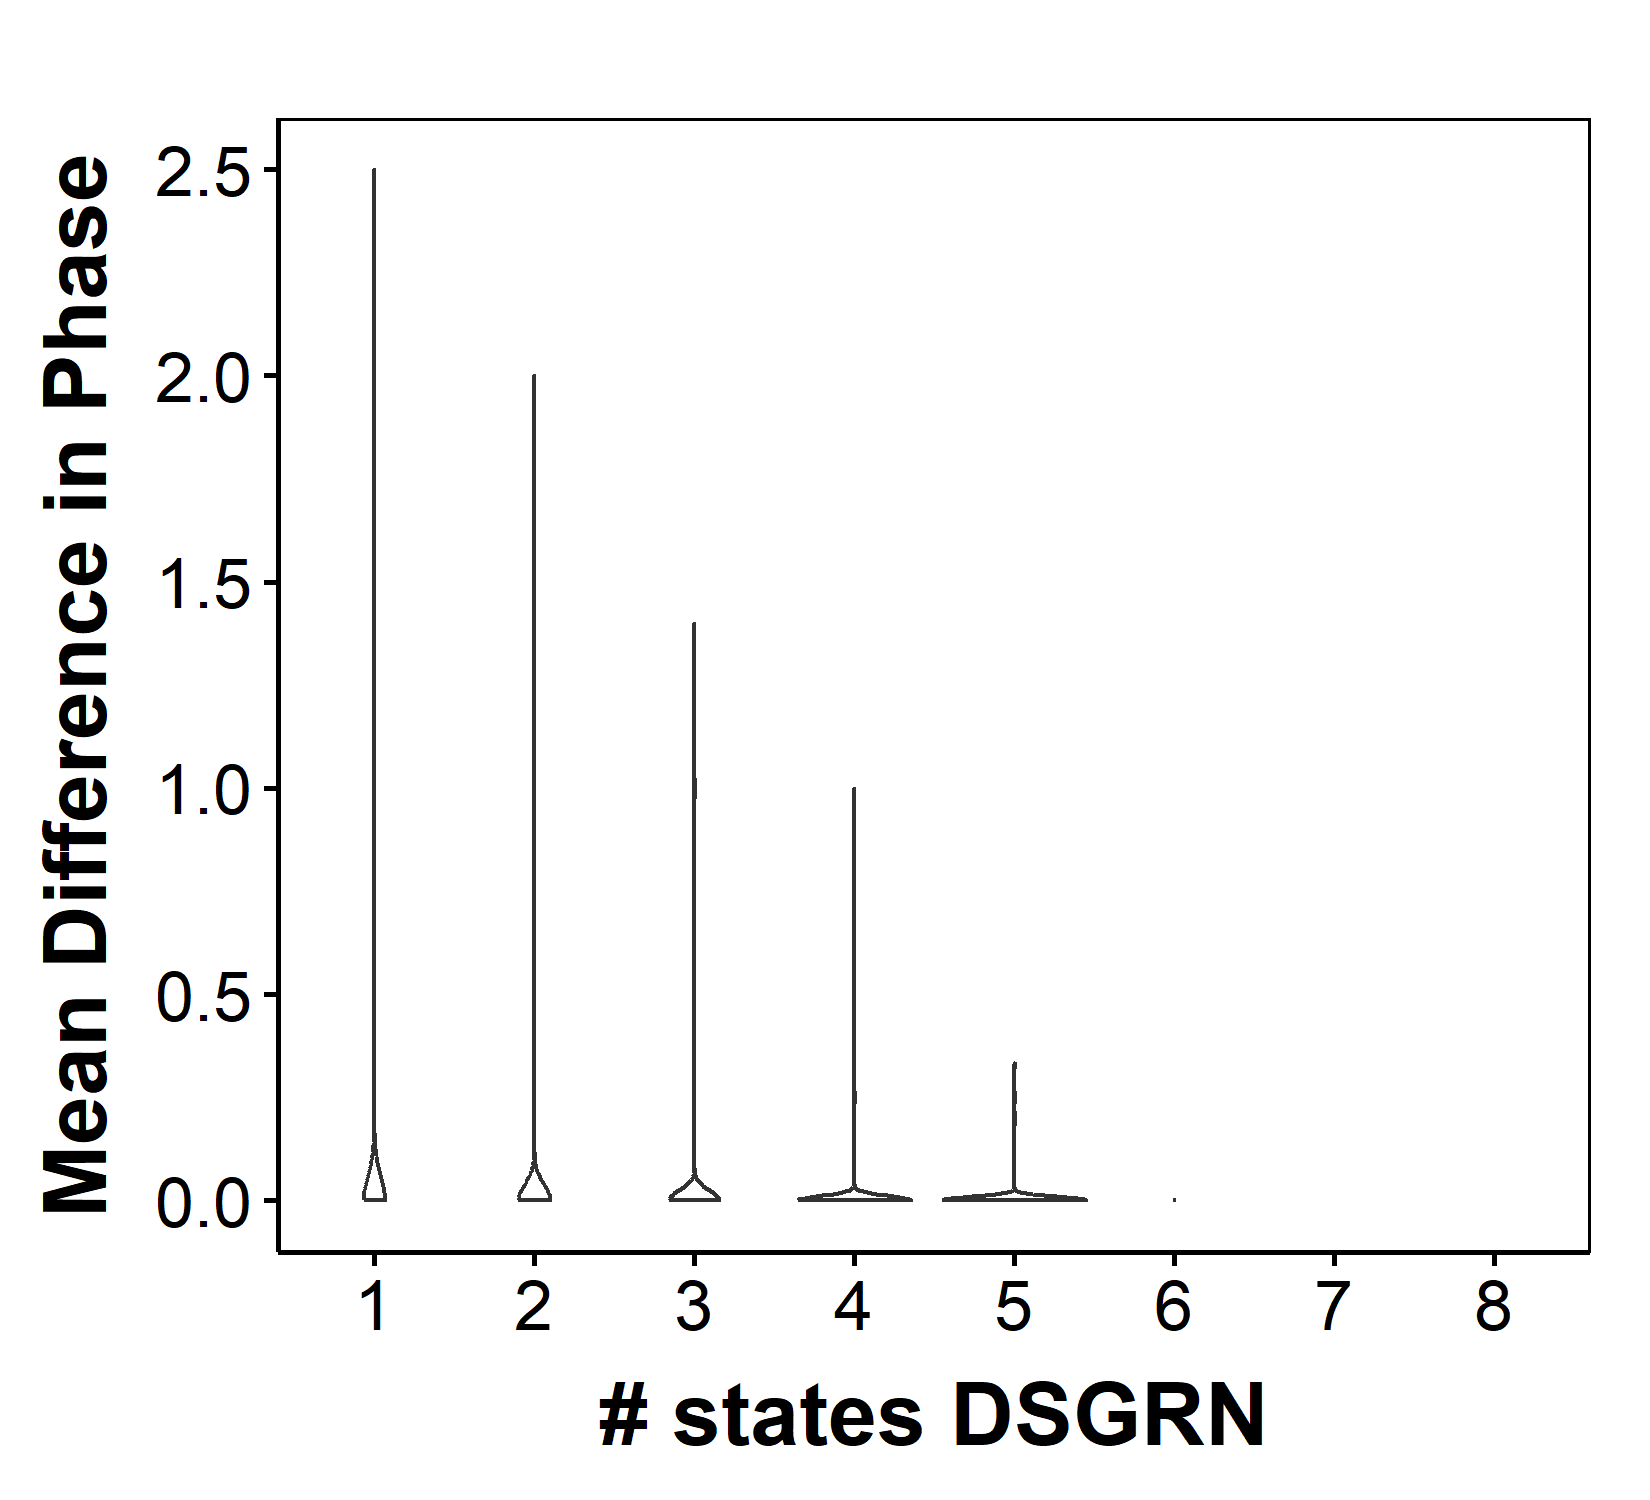

The file beside this chart, header and first rows:
parIndex, Phase, DSGRNPhase, nStateRac, nStateDSGRN, Compare
1, 0303-1010-1013, 0303-1010-1013, 3, 3, 1
2, 0312-1010-1012, 0312-1010-1012, 3, 3, 1
3, 1010-1103-1303, 1010-1103-1303, 3, 3, 1
4, 0301-0303, 0301-0303, 2, 2, 1
5, 0300-0303-1010-1013, 0300-0303-1010-1013, 4, 4, 1
6, 0300-0303-1010, 0300-0303-1010, 3, 3, 1
7, 0303-1003-1010, 0303-1003-1010, 3, 3, 1
8, 0313-1010-1013, 0313-1010-1013, 3, 3, 1
9, 0303, 0303, 1, 1, 1
10, 0303-1010-1013, 0303-1010-1013, 3, 3, 1
11, 1010, 1010, 1, 1, 1
12, 0303-1003-1010, 0303-1003-1010, 3, 3, 1
13, 0300-0303-1010, 0300-0303-1010, 3, 3, 1
14, 0303-1013, 0303-1013, 2, 2, 1
15, 0300-1010, 0300-1010-1110, 2, 3, 1
16, 0301-0303-1011, 0301-0303-1011, 3, 3, 1
17, 1010-1013-1303, 1010-1013-1303, 3, 3, 1
18, 0300-0303-1010-1013, 0300-0303-1010-1013, 4, 4, 1
19, 0300-0303-1010-1013, 0300-0303-1010-1013, 4, 4, 1
20, 0303-1010-1013-1103, 0303-1010-1013-1103, 4, 4, 1
21, 1010-1013-1303, 1010-1013-1303, 3, 3, 1
22, 0113-0300-0303-1010-1013, 0113-0300-0303-1010-1013, 5, 5, 1
23, 1011-1013-1303, 1011-1013-1303, 3, 3, 1
24, 0303-1010, 0303-1010, 2, 2, 1
25, 0210-1010, 0210-1010-1110, 2, 3, 1
26, 0303-1010-1013, 0303-1010-1013, 3, 3, 1
27, 0300-0303-1003-1010, 0300-0303-1003-1010, 4, 4, 1
28, 1011-1013-1303, 1011-1013-1303, 3, 3, 1
29, 0310-1010, 0310-1010, 2, 2, 1
30, 0300-0303-1010, -1, 3, 2, 0
31, 0300-0303-1003-1010, 0300-0303-1003-1010, 4, 4, 1
32, 1010-1013-1303, -1, 3, 2, 0
33, 1010, 1010, 1, 1, 1
34, 1010-1013-1303, 1010-1013-1303, 3, 3, 1
35, 0303-0310-1010-1013, 0303-0310-1010-1013, 4, 4, 1
36, 1010-1303, 1010-1303, 2, 2, 1
37, 0303-1013, 0303-1013, 2, 2, 1
38, 0010-0103-0303, 0010-0103-0300-0303, 3, 4, 1
39, 0210-0300-0301-1010-1011, 0210-0211-0300-0301-1010-1011, 5, 6, 1
40, 0300-0303-1010, 0300-0303-1010-1013, 3, 4, 1
41, 1013-1303, 1013-1203-1303, 2, 3, 1
42, 1003-1010-1303, 1003-1010-1303, 3, 3, 1
43, 0303-1010-1013, 0303-1010-1013-1113, 3, 4, 1
44, 0303-1010-1013, 0303-1010-1013, 3, 3, 1
45, 1010, 1010, 1, 1, 1
46, 0300-0303-1010-1013, 0300-0303-1010-1013, 4, 4, 1
47, 0303-1003, 0303-1003, 2, 2, 1
48, 0303-1013, 0303-1013-1113, 2, 3, 1
49, 0303-1010-1013, 0303-1010-1013, 3, 3, 1
50, 0300-0303-1010, 0300-0303-1010, 3, 3, 1
51, 1003-1303, 1003-1303, 2, 2, 1
52, 0300-0303-1010, 0300-0303-1010, 3, 3, 1
53, 0300-0303-1010-1103, 0300-0303-1010-1103, 4, 4, 1
54, 0300-0303-1010, 0300-0303-1010, 3, 3, 1
55, 0303, 0303, 1, 1, 1
56, 0300-0303-1010, 0300-0303-1003-1010, 3, 4, 1
57, 0303-1010-1013, 0303-1010-1013, 3, 3, 1
58, 0313-1010-1013, 0313-1010-1013, 3, 3, 1
59, 0300-0303, 0010-0300-0303, 2, 3, 1
60, 0303-1010, 0303-1010, 2, 2, 1
... 9,940 more rows
